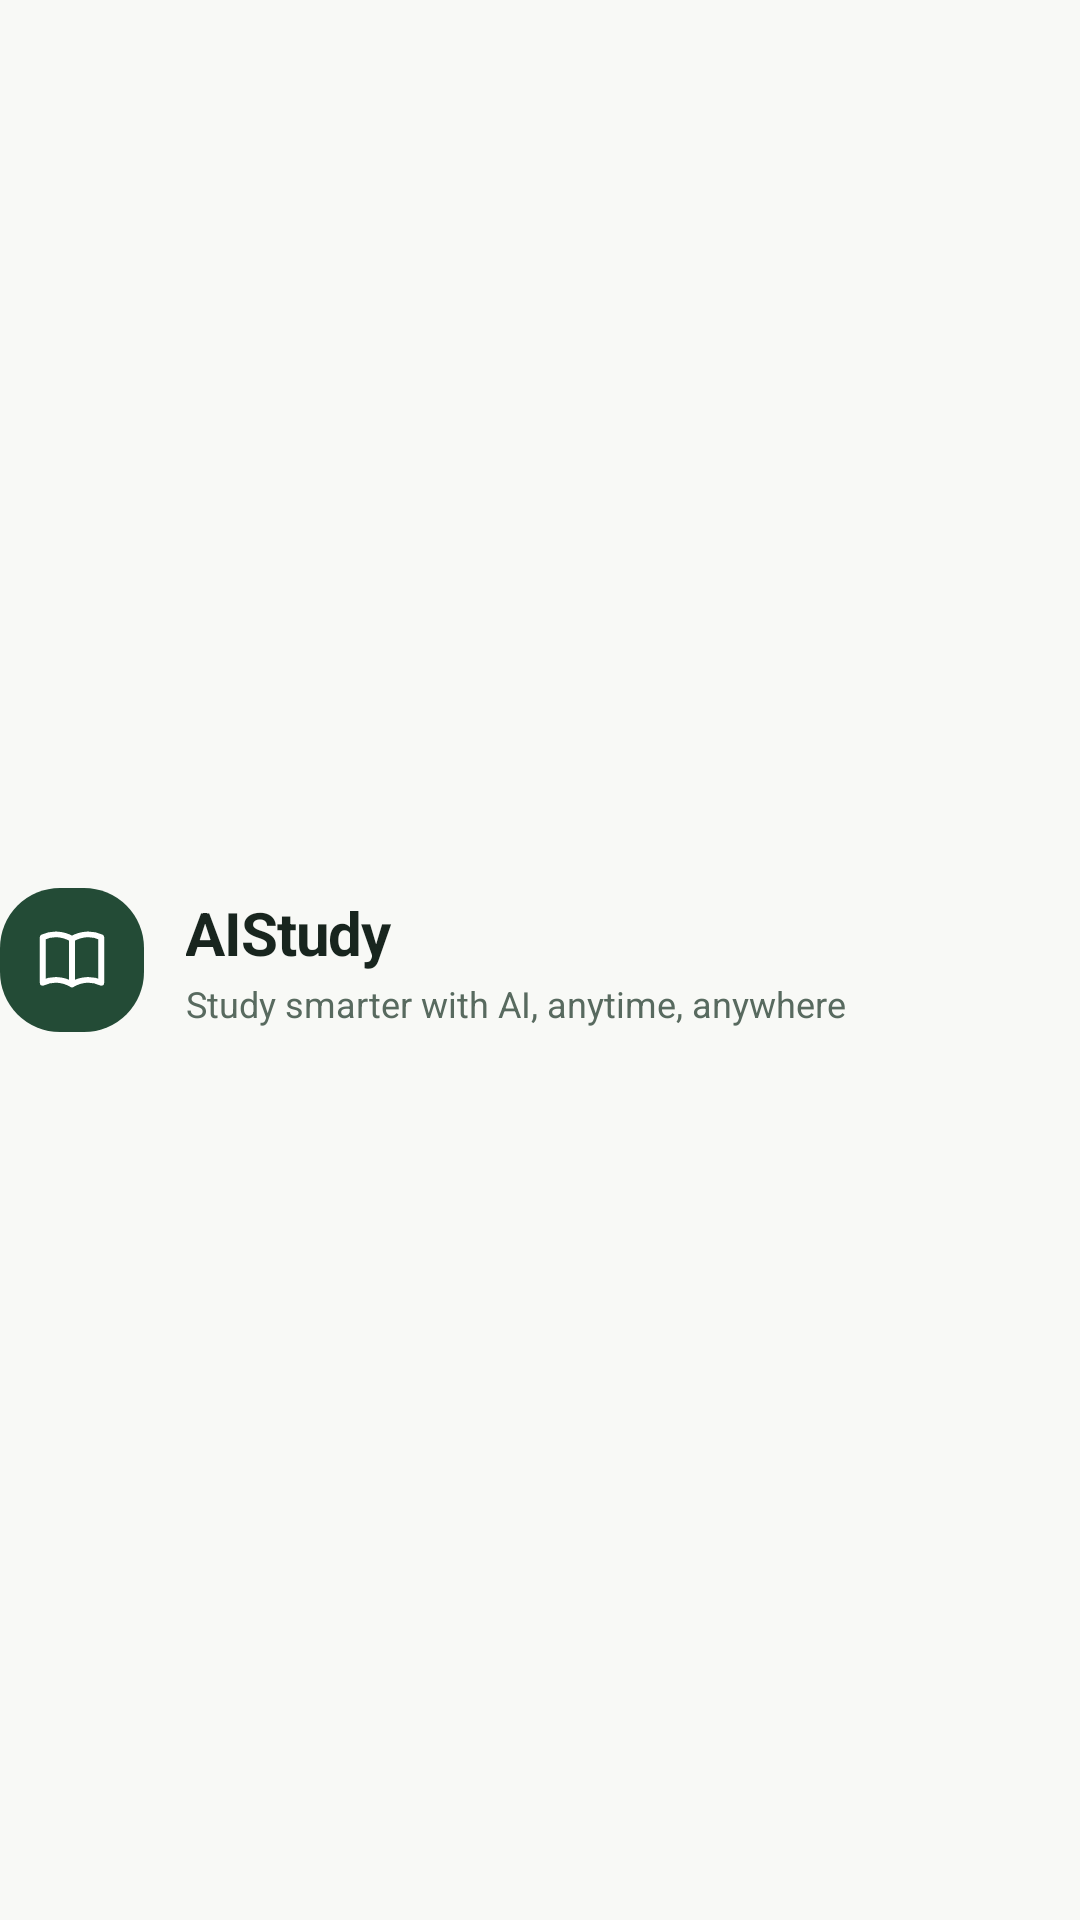

Write the Android layout XML for this screen, with the resource values it uses.
<!-- AndroidManifest.xml: application theme Theme.AIStudy -->
<!-- res/layout/include_study_brand.xml -->
<?xml version="1.0" encoding="utf-8"?>
<LinearLayout xmlns:android="http://schemas.android.com/apk/res/android"
    xmlns:app="http://schemas.android.com/apk/res-auto"
    android:layout_width="match_parent"
    android:layout_height="wrap_content"
    android:gravity="center_vertical"
    android:orientation="horizontal">

    <FrameLayout
        android:layout_width="48dp"
        android:layout_height="48dp"
        android:background="@drawable/bg_home_hero">

        <ImageView
            android:layout_width="26dp"
            android:layout_height="26dp"
            android:layout_gravity="center"
            android:src="@drawable/ic_answer_book"
            app:tint="@color/answer_on_primary"
            android:importantForAccessibility="no" />
    </FrameLayout>

    <LinearLayout
        android:layout_width="0dp"
        android:layout_height="wrap_content"
        android:layout_marginStart="14dp"
        android:layout_weight="1"
        android:orientation="vertical">

        <TextView
            android:layout_width="match_parent"
            android:layout_height="wrap_content"
            android:text="@string/app_name"
            android:textColor="@color/answer_foreground"
            android:textSize="20sp"
            android:textStyle="bold"
            android:letterSpacing="-0.02" />

        <TextView
            android:layout_width="match_parent"
            android:layout_height="wrap_content"
            android:layout_marginTop="2dp"
            android:text="@string/auth_app_subtitle"
            android:textColor="@color/answer_foreground_secondary"
            android:textSize="12sp" />
    </LinearLayout>
</LinearLayout>
<!-- resources referenced by this layout -->
<resources>
  <color name="answer_foreground">@color/answer_ink_900</color>
  <color name="answer_foreground_secondary">@color/answer_ink_600</color>
  <color name="answer_on_primary">@color/answer_paper_0</color>
  <!-- drawable bg_home_hero (drawable) -->
  <?xml version="1.0" encoding="utf-8"?>
  <shape xmlns:android="http://schemas.android.com/apk/res/android">
      <solid android:color="@color/answer_primary" />
      <corners android:radius="@dimen/answer_hero_radius" />
  </shape>
  <!-- drawable ic_answer_book (drawable) -->
  <?xml version="1.0" encoding="utf-8"?>
  <vector xmlns:android="http://schemas.android.com/apk/res/android"
      android:width="24dp" android:height="24dp" android:viewportWidth="24" android:viewportHeight="24">
      <path android:fillColor="@android:color/transparent" android:strokeColor="@color/answer_primary"
          android:strokeWidth="1.8" android:strokeLineCap="round" android:strokeLineJoin="round"
          android:pathData="M12,5.5C9,3.8 5.6,3.8 3,5v14c2.6,-1.2 6,-1.2 9,0.5M12,5.5c3,-1.7 6.4,-1.7 9,-0.5v14c-2.6,-1.2 -6,-1.2 -9,0.5M12,5.5v14" />
  </vector>
  <string name="app_name">AIStudy</string>
  <string name="auth_app_subtitle">Study smarter with AI, anytime, anywhere</string>
  <style name="Theme.AIStudy" parent="Base.Theme.AIStudy" />
  <color name="answer_ink_900">#18251E</color>
  <color name="answer_ink_600">#586A5F</color>
  <color name="answer_paper_0">#FFFFFF</color>
  <color name="answer_primary">@color/answer_sage_700</color>
  <dimen name="answer_hero_radius">20dp</dimen>
  <color name="answer_sage_700">#234B36</color>
  <color name="answer_result_surface">@color/answer_sage_50</color>
  <color name="answer_surface">@color/answer_paper_0</color>
  <color name="answer_outline">@color/answer_outline_500</color>
  <color name="answer_error">@color/answer_red_700</color>
  <color name="answer_on_error">@color/answer_paper_0</color>
  <color name="answer_error_surface">@color/answer_red_100</color>
  <color name="answer_background">@color/answer_paper_50</color>
  <color name="answer_text_selection">@color/answer_sage_selection_light</color>
  <color name="answer_sage_50">#EAF2EC</color>
  <color name="answer_outline_500">#76877B</color>
  <color name="answer_red_700">#C5221F</color>
  <color name="answer_red_100">#FCE8E6</color>
  <color name="answer_paper_50">#F8F9F6</color>
  <color name="answer_sage_selection_light">#33234B36</color>
</resources>
